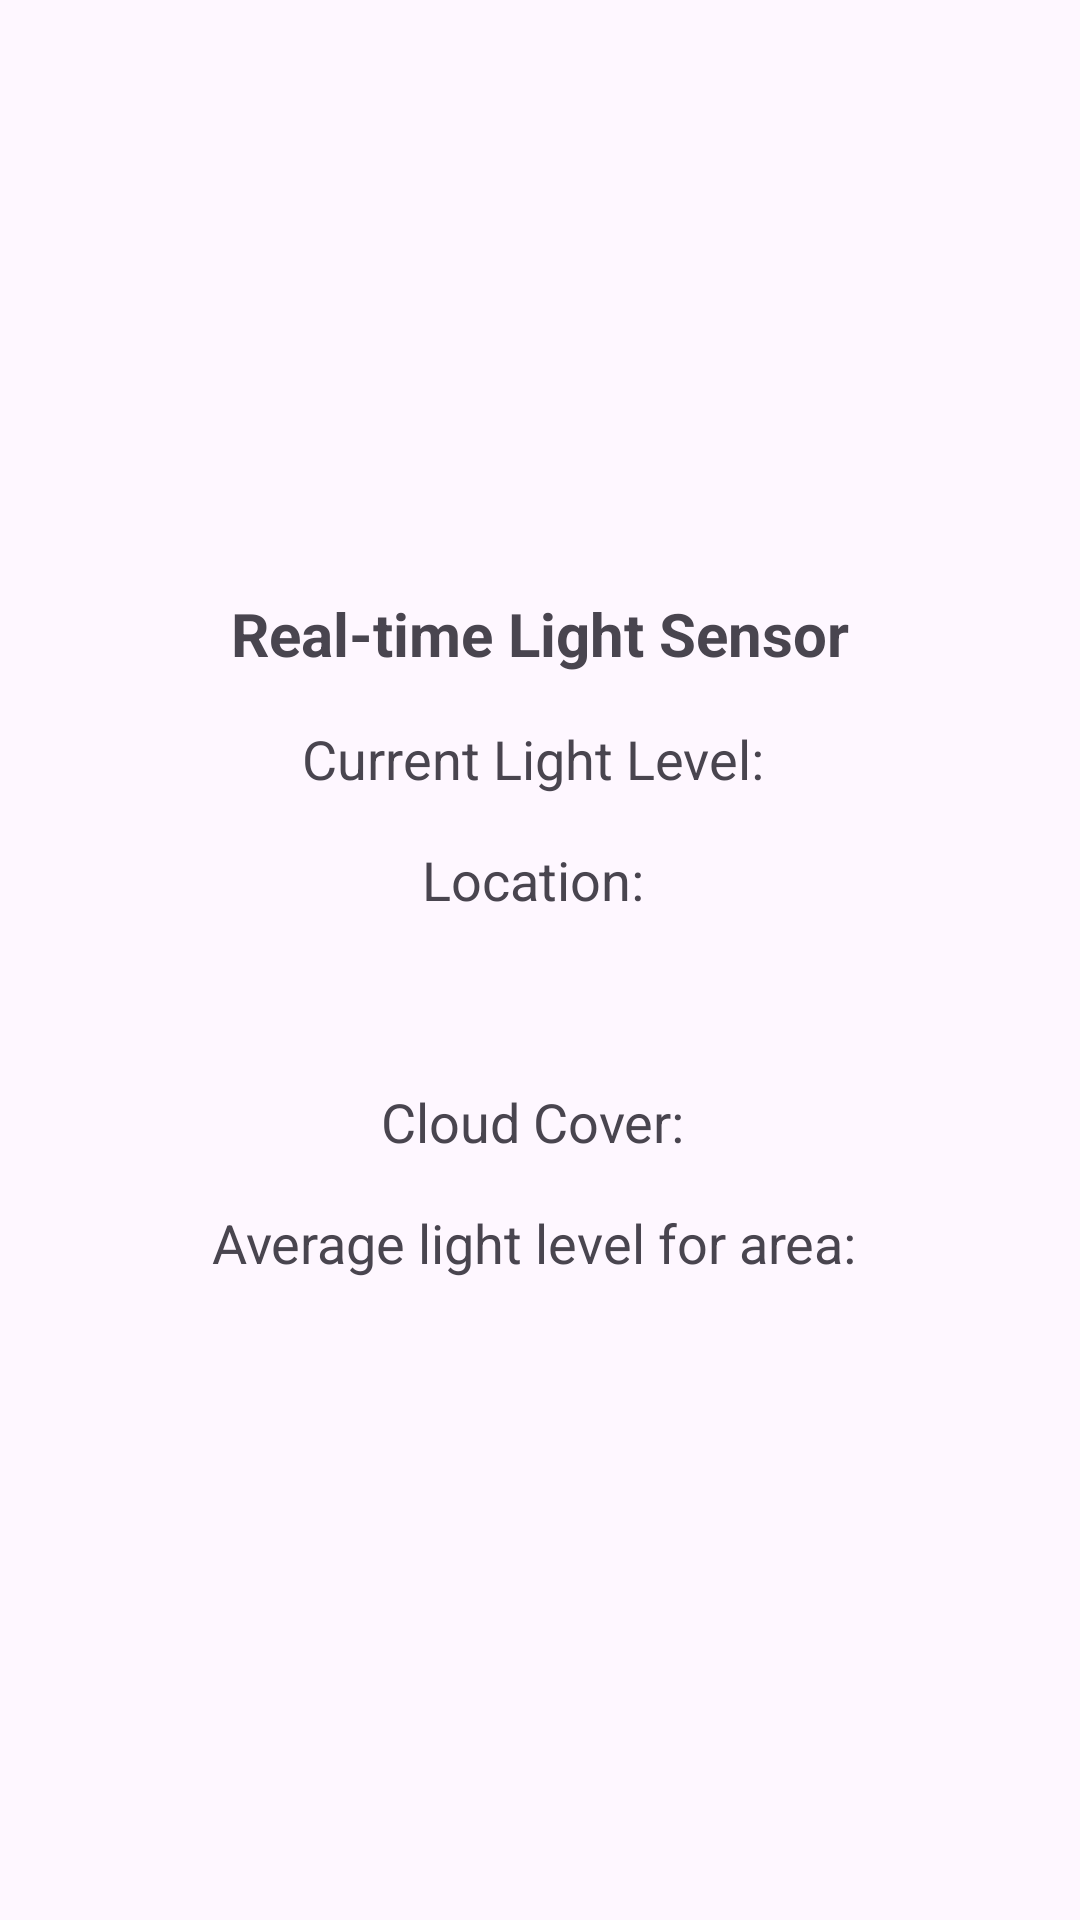

Layout XML and referenced resources for this Android screen:
<!-- AndroidManifest.xml: application theme Theme.LightSensorLogger -->
<!-- res/layout/fragment_current_light_levels.xml -->
<?xml version="1.0" encoding="utf-8"?>
<LinearLayout
    xmlns:android="http://schemas.android.com/apk/res/android"
    android:orientation="vertical"
    android:layout_width="match_parent"
    android:layout_height="match_parent"
    android:padding="16dp"
    android:gravity="center">


    
    <TextView
        android:id="@+id/title_text"
        android:layout_width="match_parent"
        android:layout_height="wrap_content"
        android:text="Real-time Light Sensor"
        android:textSize="20sp"
        android:textStyle="bold"
        android:gravity="center"
        android:layout_marginBottom="16dp" />

    
    <TextView
        android:id="@+id/light_level_text"
        android:layout_width="wrap_content"
        android:layout_height="wrap_content"
        android:text="Current Light Level: "
        android:textSize="18sp"
        android:layout_marginBottom="16dp" />

    
    <TextView
        android:id="@+id/location_text"
        android:layout_width="wrap_content"
        android:layout_height="wrap_content"
        android:text="Location: "
        android:textSize="18sp"
        android:layout_marginBottom="16dp" />

    
    <TextView
        android:id="@+id/area_name_text"
        android:layout_width="wrap_content"
        android:layout_height="wrap_content"
        android:textSize="18sp"
        android:layout_marginBottom="16dp" />

    
    <TextView
        android:id="@+id/cloud_cover_text"
        android:layout_width="wrap_content"
        android:layout_height="wrap_content"
        android:text="Cloud Cover: "
        android:textSize="18sp"
        android:layout_marginBottom="16dp" />

    
    <TextView
        android:id="@+id/average_light_level_text"
        android:layout_width="wrap_content"
        android:layout_height="wrap_content"
        android:text="Average light level for area: "
        android:textSize="18sp"
        android:layout_marginBottom="16dp"
        android:gravity="center" />

</LinearLayout>
<!-- resources referenced by this layout -->
<resources>
  <style name="Theme.LightSensorLogger" parent="Theme.Material3.DayNight">
          
          <item name="colorPrimary">@color/purple_500</item>
          <item name="colorPrimaryVariant">@color/purple_700</item>
          <item name="colorOnPrimary">@color/white</item>
          <item name="colorSecondary">@color/teal_200</item>
          <item name="colorSecondaryVariant">@color/teal_700</item>
          <item name="colorOnSecondary">@color/black</item>
      </style>
  <color name="purple_500">#FF6200EE</color>
  <color name="purple_700">#FF3700B3</color>
  <color name="white">#FFFFFFFF</color>
  <color name="teal_200">#FF03DAC5</color>
  <color name="teal_700">#FF018786</color>
  <color name="black">#FF000000</color>
</resources>
